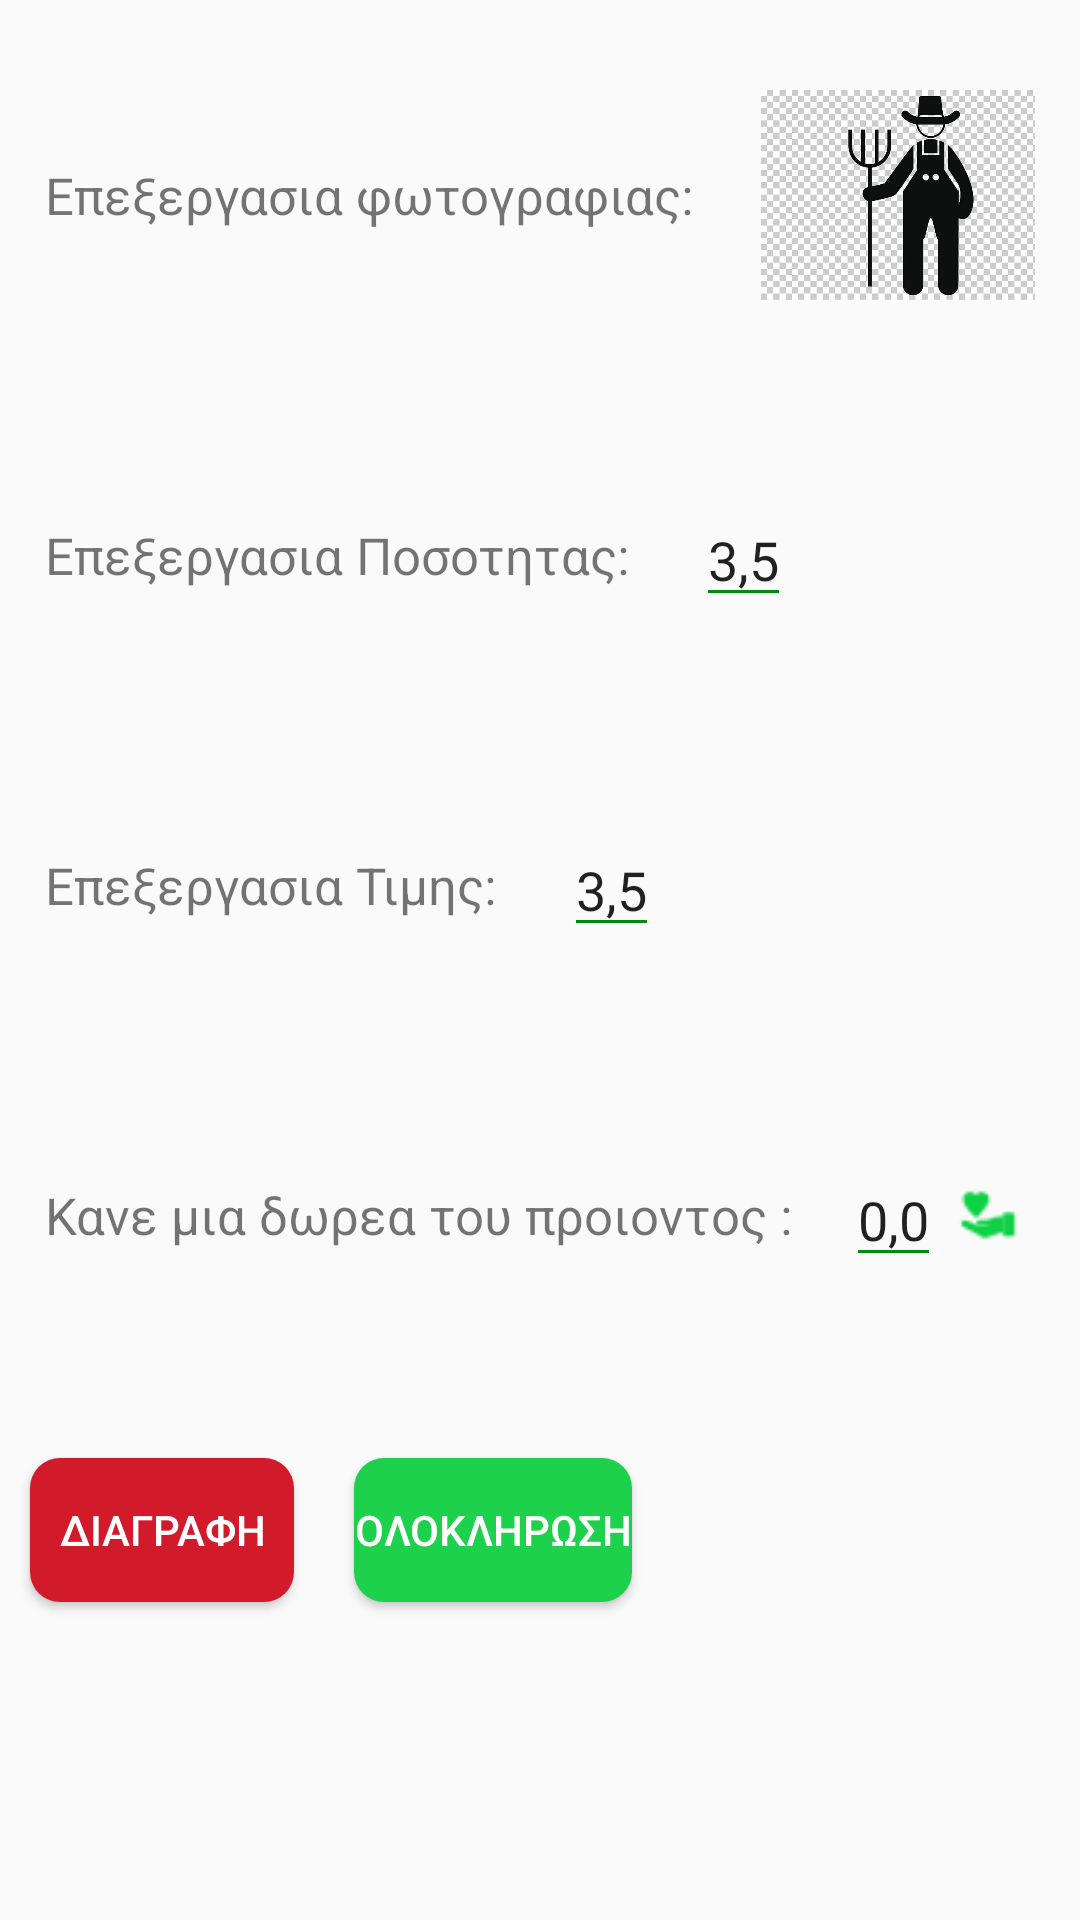

Android layout source for this screen:
<!-- AndroidManifest.xml: application theme AppTheme -->
<!-- res/layout/activity_edit_item.xml -->
<?xml version="1.0" encoding="utf-8"?>

<RelativeLayout xmlns:android="http://schemas.android.com/apk/res/android"
    xmlns:app="http://schemas.android.com/apk/res-auto"
    xmlns:tools="http://schemas.android.com/tools"
    android:layout_width="match_parent"
    android:layout_height="match_parent"
    tools:context=".EditItem">


    <LinearLayout
        android:layout_width="wrap_content"
        android:layout_height="wrap_content"
        android:orientation="horizontal"
        android:layout_margin="5dp"
        android:padding="10dp"
        android:id="@+id/edit_image">

        <TextView
            android:layout_width="wrap_content"
            android:layout_height="wrap_content"
            android:textSize="17dp"
            android:text="Επεξεργασια φωτογραφιας: "
            android:layout_gravity="center_vertical"/>


        <android.support.v7.widget.AppCompatImageView
            android:layout_width="100dp"
            android:layout_height="100dp"
            android:src="@drawable/farmer"
            android:layout_marginLeft="18dp"/>

    </LinearLayout>

    <LinearLayout
        android:layout_width="wrap_content"
        android:layout_height="100dp"
        android:orientation="horizontal"
        android:layout_margin="5dp"
        android:padding="10dp"
        android:layout_below="@+id/edit_image"
        android:id="@+id/edit_quantity">

        <TextView
            android:layout_width="wrap_content"
            android:layout_height="wrap_content"
            android:textSize="17dp"
            android:text="Επεξεργασια Ποσοτητας: "
            android:layout_gravity="center_vertical"/>

        <android.support.design.widget.TextInputEditText
            android:layout_width="wrap_content"
            android:layout_height="wrap_content"
            android:text="3,5"
            android:layout_marginLeft="18dp"
            android:backgroundTint="@color/colorPrimaryDark"
            android:layout_gravity="center_vertical"/>




    </LinearLayout>

    <LinearLayout
        android:layout_width="match_parent"
        android:layout_height="100dp"
        android:orientation="horizontal"
        android:layout_margin="5dp"
        android:padding="10dp"
        android:id="@+id/edit_price"
        android:layout_below="@+id/edit_quantity">

        <TextView
            android:layout_width="wrap_content"
            android:layout_height="wrap_content"
            android:textSize="17dp"
            android:text="Επεξεργασια Τιμης: "
            android:layout_gravity="center_vertical"/>

        <android.support.design.widget.TextInputEditText
            android:layout_width="wrap_content"
            android:layout_height="wrap_content"
            android:text="3,5"
            android:layout_marginLeft="18dp"
            android:backgroundTint="@color/colorPrimaryDark"
            android:layout_gravity="center_vertical"
            />

    </LinearLayout>

    <LinearLayout
        android:layout_width="match_parent"
        android:layout_height="100dp"
        android:orientation="horizontal"
        android:layout_margin="5dp"
        android:padding="10dp"
        android:id="@+id/edit_philanthropy"
        android:layout_below="@+id/edit_price">

        <TextView
            android:layout_width="wrap_content"
            android:layout_height="wrap_content"
            android:textSize="17dp"
            android:text="Κανε μια δωρεα του προιοντος :"
            android:layout_gravity="center_vertical"/>

        <android.support.design.widget.TextInputEditText
            android:layout_width="wrap_content"
            android:layout_height="wrap_content"
            android:text="0,0"
            android:layout_marginLeft="18dp"
            android:backgroundTint="@color/colorPrimaryDark"
            android:layout_gravity="center_vertical"
            />

        <ImageView
            android:layout_width="wrap_content"
            android:layout_height="wrap_content"
            android:src="@drawable/philathropy_24x24"
            android:layout_gravity="center"
            android:layout_margin="4dp"/>
    </LinearLayout>


    <LinearLayout
        android:layout_width="match_parent"
        android:layout_height="100dp"
        android:orientation="horizontal"
        android:layout_below="@+id/edit_philanthropy">

        <Button
            android:layout_width="wrap_content"
            android:layout_height="wrap_content"
            android:text="Διαγραφη"
            android:textColor="#ffffff"
            android:background="@drawable/mybutton_red"
            android:layout_margin="10dp"
            android:layout_gravity="center"/>

        <Button
            android:layout_width="wrap_content"
            android:layout_height="wrap_content"
            android:text="Ολοκληρωση"
            android:textColor="#ffffff"
            android:background="@drawable/mybutton"
            android:layout_margin="10dp"
            android:layout_gravity="center"
            />

    </LinearLayout>


</RelativeLayout>
<!-- resources referenced by this layout -->
<resources>
  <color name="colorPrimaryDark">#028A0F</color>
  <!-- drawable farmer: jpg bitmap (drawable, 54541 bytes) -->
  <!-- drawable mybutton (drawable-v24) -->
  <?xml version="1.0" encoding="utf-8"?>
  
  <shape xmlns:android="http://schemas.android.com/apk/res/android"
  android:shape="rectangle" android:padding="10dp"
  android:layout_height="match_parent"
  android:layout_width="match_parent">
  
  <solid android:color="@color/colorPrimary"/>
  <corners android:radius="10dp"/>
  
  </shape>
  <!-- drawable mybutton_red (drawable) -->
  <?xml version="1.0" encoding="utf-8"?>
  
  <shape xmlns:android="http://schemas.android.com/apk/res/android"
      android:shape="rectangle" android:padding="10dp"
      android:layout_height="match_parent"
      android:layout_width="match_parent">
      
      <solid android:color="#d11a2a"/>
      <corners android:radius="10dp"/>
  
  </shape>
  <!-- drawable philathropy_24x24: png bitmap (drawable, 476 bytes) -->
  <style name="AppTheme" parent="Theme.AppCompat.Light.DarkActionBar">
          <item name="colorPrimary">#1DD14C</item>
          <item name="colorPrimaryDark">@color/colorPrimaryDark</item>
      </style>
  <color name="colorPrimary">#1DD14C</color>
</resources>
